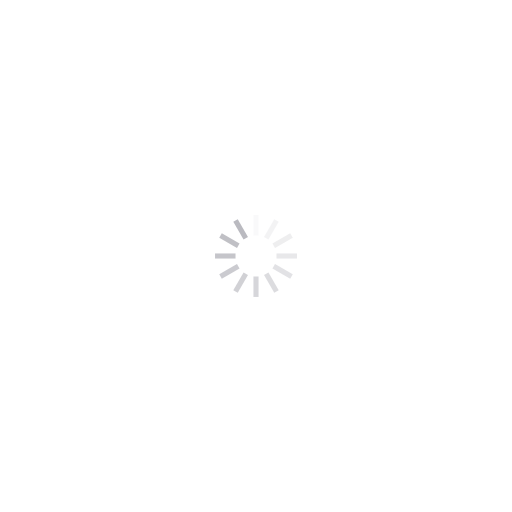
t = 0.00 s
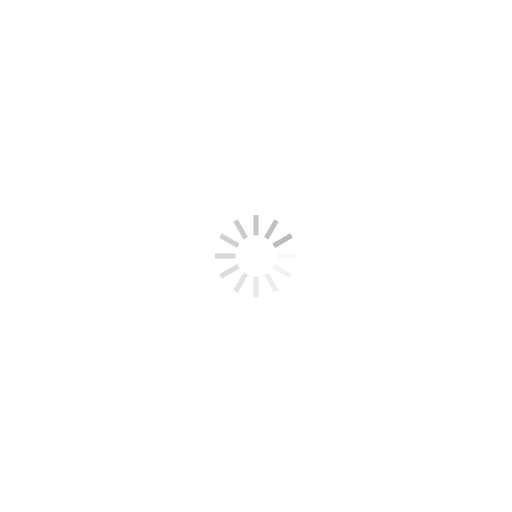
t = 0.25 s
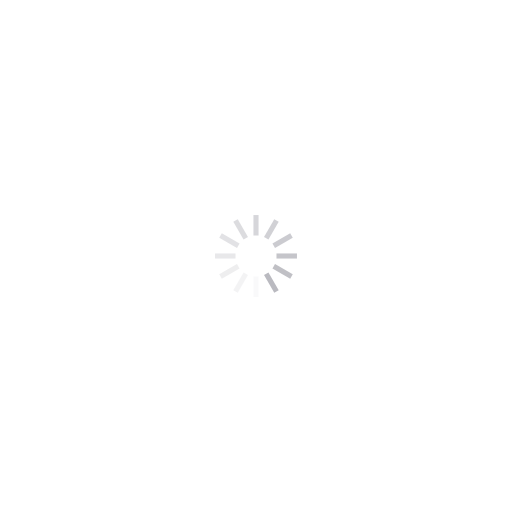
t = 0.50 s
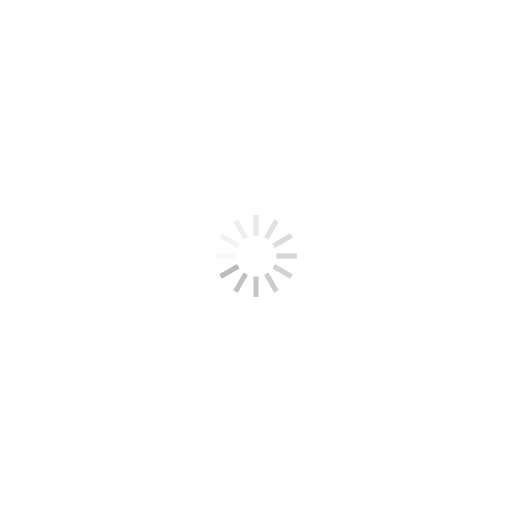
t = 0.75 s

The animated SVG that drew these frames (rendered in a browser with its animation timeline set to each time). Animation: 12 SMIL elements (animate=12); one cycle of 1.00 s, repeats indefinitely.

<svg class="lds-spinner" width="200px" height="200px" xmlns="http://www.w3.org/2000/svg" xmlns:xlink="http://www.w3.org/1999/xlink" viewBox="0 0 100 100" preserveAspectRatio="xMidYMid" style="animation-play-state: running; animation-delay: 0s; background: none;"><g transform="rotate(0 50 50)" style="animation-play-state: running; animation-delay: 0s;">
  <rect x="49.5" y="42" rx="0" ry="0" width="1" height="4" fill="#babac0" style="animation-play-state: running; animation-delay: 0s;">
    <animate attributeName="opacity" values="1;0" times="0;1" dur="1s" begin="-0.9166666666666666s" repeatCount="indefinite" style="animation-play-state: running; animation-delay: 0s;"></animate>
  </rect>
</g><g transform="rotate(30 50 50)" style="animation-play-state: running; animation-delay: 0s;">
  <rect x="49.5" y="42" rx="0" ry="0" width="1" height="4" fill="#babac0" style="animation-play-state: running; animation-delay: 0s;">
    <animate attributeName="opacity" values="1;0" times="0;1" dur="1s" begin="-0.8333333333333334s" repeatCount="indefinite" style="animation-play-state: running; animation-delay: 0s;"></animate>
  </rect>
</g><g transform="rotate(60 50 50)" style="animation-play-state: running; animation-delay: 0s;">
  <rect x="49.5" y="42" rx="0" ry="0" width="1" height="4" fill="#babac0" style="animation-play-state: running; animation-delay: 0s;">
    <animate attributeName="opacity" values="1;0" times="0;1" dur="1s" begin="-0.75s" repeatCount="indefinite" style="animation-play-state: running; animation-delay: 0s;"></animate>
  </rect>
</g><g transform="rotate(90 50 50)" style="animation-play-state: running; animation-delay: 0s;">
  <rect x="49.5" y="42" rx="0" ry="0" width="1" height="4" fill="#babac0" style="animation-play-state: running; animation-delay: 0s;">
    <animate attributeName="opacity" values="1;0" times="0;1" dur="1s" begin="-0.6666666666666666s" repeatCount="indefinite" style="animation-play-state: running; animation-delay: 0s;"></animate>
  </rect>
</g><g transform="rotate(120 50 50)" style="animation-play-state: running; animation-delay: 0s;">
  <rect x="49.5" y="42" rx="0" ry="0" width="1" height="4" fill="#babac0" style="animation-play-state: running; animation-delay: 0s;">
    <animate attributeName="opacity" values="1;0" times="0;1" dur="1s" begin="-0.5833333333333334s" repeatCount="indefinite" style="animation-play-state: running; animation-delay: 0s;"></animate>
  </rect>
</g><g transform="rotate(150 50 50)" style="animation-play-state: running; animation-delay: 0s;">
  <rect x="49.5" y="42" rx="0" ry="0" width="1" height="4" fill="#babac0" style="animation-play-state: running; animation-delay: 0s;">
    <animate attributeName="opacity" values="1;0" times="0;1" dur="1s" begin="-0.5s" repeatCount="indefinite" style="animation-play-state: running; animation-delay: 0s;"></animate>
  </rect>
</g><g transform="rotate(180 50 50)" style="animation-play-state: running; animation-delay: 0s;">
  <rect x="49.5" y="42" rx="0" ry="0" width="1" height="4" fill="#babac0" style="animation-play-state: running; animation-delay: 0s;">
    <animate attributeName="opacity" values="1;0" times="0;1" dur="1s" begin="-0.4166666666666667s" repeatCount="indefinite" style="animation-play-state: running; animation-delay: 0s;"></animate>
  </rect>
</g><g transform="rotate(210 50 50)" style="animation-play-state: running; animation-delay: 0s;">
  <rect x="49.5" y="42" rx="0" ry="0" width="1" height="4" fill="#babac0" style="animation-play-state: running; animation-delay: 0s;">
    <animate attributeName="opacity" values="1;0" times="0;1" dur="1s" begin="-0.3333333333333333s" repeatCount="indefinite" style="animation-play-state: running; animation-delay: 0s;"></animate>
  </rect>
</g><g transform="rotate(240 50 50)" style="animation-play-state: running; animation-delay: 0s;">
  <rect x="49.5" y="42" rx="0" ry="0" width="1" height="4" fill="#babac0" style="animation-play-state: running; animation-delay: 0s;">
    <animate attributeName="opacity" values="1;0" times="0;1" dur="1s" begin="-0.25s" repeatCount="indefinite" style="animation-play-state: running; animation-delay: 0s;"></animate>
  </rect>
</g><g transform="rotate(270 50 50)" style="animation-play-state: running; animation-delay: 0s;">
  <rect x="49.5" y="42" rx="0" ry="0" width="1" height="4" fill="#babac0" style="animation-play-state: running; animation-delay: 0s;">
    <animate attributeName="opacity" values="1;0" times="0;1" dur="1s" begin="-0.16666666666666666s" repeatCount="indefinite" style="animation-play-state: running; animation-delay: 0s;"></animate>
  </rect>
</g><g transform="rotate(300 50 50)" style="animation-play-state: running; animation-delay: 0s;">
  <rect x="49.5" y="42" rx="0" ry="0" width="1" height="4" fill="#babac0" style="animation-play-state: running; animation-delay: 0s;">
    <animate attributeName="opacity" values="1;0" times="0;1" dur="1s" begin="-0.08333333333333333s" repeatCount="indefinite" style="animation-play-state: running; animation-delay: 0s;"></animate>
  </rect>
</g><g transform="rotate(330 50 50)" style="animation-play-state: running; animation-delay: 0s;">
  <rect x="49.5" y="42" rx="0" ry="0" width="1" height="4" fill="#babac0" style="animation-play-state: running; animation-delay: 0s;">
    <animate attributeName="opacity" values="1;0" times="0;1" dur="1s" begin="0s" repeatCount="indefinite" style="animation-play-state: running; animation-delay: 0s;"></animate>
  </rect>
</g></svg>
